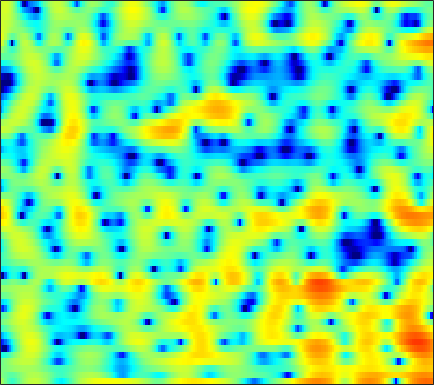

The data file committed next to this chart (first rows):
1.686, 0.7467, -0.56422, -1.7968, -2.5126, -2.9386, -2.6482, -2.0709, -1.095, -0.10857, 0.76701, 1.3141, 1.8991, 2.3136, 2.5107, 2.6335, 2.5918, 2.4632, 2.1741, 1.7393, 1.1355, 0.578, -0.31598, -1.3906
0.3092, -0.1911, -0.8051, -1.287, -1.502, -1.541, -1.298, -0.9694, -0.4177, 0.1706, 0.7286, 1.096, 1.493, 1.772, 1.903, 1.973, 1.922, 1.806, 1.554, 1.193, 0.7306, 0.3267, -0.2745, -0.9201
-0.4772, -0.2625, -0.005313, 0.2319, 0.4008, 0.6218, 0.8433, 0.9966, 1.186, 1.345, 1.466, 1.522, 1.544, 1.5, 1.419, 1.242, 0.9862, 0.7429, 0.3582, -0.09098, -0.5808, -0.9646, -1.476, -1.954
-0.8268, -0.4403, 0.04844, 0.5081, 0.8327, 1.258, 1.651, 1.921, 2.229, 2.471, 2.634, 2.7, 2.699, 2.59, 2.431, 2.105, 1.633, 1.177, 0.4213, -0.5203, -1.677, -2.705, -4.346, -6.349
-4.475, -4.235, -3.66, -2.849, -2.141, -1.139, -0.1359, 0.5664, 1.411, 2.111, 2.659, 2.965, 3.231, 3.32, 3.279, 3.069, 2.681, 2.27, 1.575, 0.7028, -0.3463, -1.24, -2.566, -3.995
-17.3, -21.79, -21.35, -13.83, -10.02, -6.314, -3.556, -1.877, -0.08033, 1.325, 2.397, 3.005, 3.578, 3.892, 3.971, 3.873, 3.566, 3.197, 2.536, 1.696, 0.6842, -0.136, -1.28, -2.408
-15.13, -13.55, -11.37, -9.014, -7.181, -4.756, -2.532, -1.062, 0.6135, 1.974, 3.023, 3.621, 4.174, 4.46, 4.503, 4.343, 3.934, 3.465, 2.602, 1.459, 0.002832, -1.323, -3.514, -6.342
-9.105, -7.759, -6.028, -4.346, -3.142, -1.669, -0.3341, 0.5593, 1.595, 2.441, 3.088, 3.437, 3.716, 3.789, 3.711, 3.43, 2.951, 2.461, 1.65, 0.6623, -0.5222, -1.536, -3.022, -4.583
-3.062, -2.476, -1.661, -0.8392, -0.2225, 0.5628, 1.282, 1.756, 2.297, 2.712, 2.974, 3.061, 3.033, 2.829, 2.569, 2.064, 1.407, 0.8336, -0.02526, -0.9324, -1.84, -2.497, -3.29, -3.979
-0.6904, -0.337, 0.2149, 0.7987, 1.248, 1.829, 2.367, 2.717, 3.086, 3.318, 3.391, 3.319, 3.052, 2.566, 2.048, 1.137, -0.03537, -1.091, -2.714, -4.484, -6.175, -7.153, -7.738, -7.569
-1.94, -1.69, -1.086, -0.2306, 0.4879, 1.447, 2.327, 2.894, 3.494, 3.89, 4.054, 4.029, 3.777, 3.241, 2.652, 1.582, 0.1257, -1.279, -3.715, -7.049, -11.81, -16.36, -16.04, -11.46
-12.38, -14.1, -10.31, -5.978, -3.545, -1.096, 0.7127, 1.749, 2.789, 3.495, 3.908, 4.034, 3.994, 3.712, 3.352, 2.669, 1.782, 1.011, -0.1404, -1.332, -2.398, -3.016, -3.554, -3.826
-6.386, -6.513, -5.637, -4.027, -2.712, -1.101, 0.2517, 1.076, 1.944, 2.569, 2.977, 3.147, 3.195, 3.065, 2.856, 2.45, 1.917, 1.473, 0.8195, 0.1254, -0.545, -1.008, -1.562, -2.056
-1.081, -1.014, -0.7866, -0.3968, -0.03333, 0.4931, 1.019, 1.381, 1.798, 2.124, 2.332, 2.408, 2.408, 2.286, 2.106, 1.735, 1.217, 0.743, 0.03068, -0.7474, -1.545, -2.106, -2.686, -3.032
0.7675, 0.7266, 0.759, 0.8956, 1.04, 1.244, 1.421, 1.535, 1.659, 1.742, 1.824, 1.875, 1.923, 1.927, 1.846, 1.597, 1.097, 0.4944, -0.6387, -2.216, -4.355, -6.289, -8.559, -8.477
-1.458, -1.685, -1.461, -0.9283, -0.518, -0.1309, -0.05226, -0.2045, -0.6795, -1.255, -1.607, -1.462, -0.7589, 0.1969, 0.8709, 1.516, 1.765, 1.654, 1.029, -0.1536, -1.916, -3.563, -5.46, -5.148
-18.47, -25.19, -11.53, -7.052, -5.242, -3.994, -3.725, -4.189, -5.842, -9.337, -17.83, -21.23, -9.474, -4.629, -2.376, -0.4221, 0.7864, 1.361, 1.75, 1.823, 1.76, 1.686, 1.666, 1.813
-5.84, -5.962, -5.523, -4.704, -4.084, -3.451, -3.146, -3.124, -3.323, -3.635, -3.771, -3.553, -2.802, -1.769, -0.9587, 0.01017, 0.7456, 1.148, 1.51, 1.714, 1.787, 1.817, 1.831, 1.851
-2.907, -2.7, -2.311, -1.854, -1.493, -1.031, -0.645, -0.4043, -0.1401, 0.08543, 0.3037, 0.4716, 0.7137, 0.9749, 1.146, 1.32, 1.412, 1.396, 1.279, 1.063, 0.7422, 0.461, 0.07724, -0.2642
-3.181, -2.446, -1.489, -0.6039, -0.01375, 0.6804, 1.264, 1.624, 2.004, 2.281, 2.466, 2.548, 2.572, 2.502, 2.38, 2.114, 1.731, 1.36, 0.7155, -0.1036, -1.101, -1.997, -3.364, -4.85
-5.344, -3.629, -1.787, -0.3216, 0.5706, 1.525, 2.256, 2.678, 3.078, 3.317, 3.404, 3.378, 3.224, 2.922, 2.607, 2.063, 1.358, 0.7307, -0.2674, -1.473, -2.933, -4.255, -6.508, -9.673
-4.655, -2.974, -1.127, 0.3135, 1.171, 2.063, 2.7, 3.033, 3.312, 3.412, 3.348, 3.192, 2.846, 2.345, 1.867, 1.089, 0.1393, -0.679, -1.855, -3.122, -4.402, -5.301, -6.383, -7.226
-0.9549, -0.01057, 1.057, 1.888, 2.359, 2.812, 3.074, 3.156, 3.148, 3.005, 2.744, 2.467, 1.976, 1.326, 0.71, -0.3025, -1.569, -2.724, -4.509, -6.549, -8.578, -9.662, -9.922, -8.977
2.669, 3.03, 3.33, 3.43, 3.385, 3.163, 2.805, 2.477, 1.989, 1.512, 1.07, 0.7676, 0.358, -0.1363, -0.6208, -1.491, -2.68, -3.874, -6.059, -9.155, -14.07, -19.68, -18.25, -12.16
5.625, 5.451, 5.02, 4.346, 3.667, 2.51, 1.083, -0.1199, -1.736, -3.003, -3.516, -3.417, -2.957, -2.475, -2.223, -2.18, -2.43, -2.825, -3.63, -4.574, -5.571, -6.102, -6.372, -6.169
7.417, 6.891, 5.976, 4.748, 3.572, 1.59, -1.07, -3.711, -8.88, -20.05, -17.97, -11.39, -7.382, -5.116, -3.961, -2.854, -2.179, -1.855, -1.648, -1.732, -1.988, -2.354, -3.057, -4.125
6.922, 6.332, 5.364, 4.154, 3.058, 1.323, -0.7479, -2.494, -4.894, -6.969, -8.165, -8.405, -8.138, -7.304, -6.374, -4.945, -3.532, -2.63, -1.681, -1.085, -0.8192, -0.8575, -1.251, -2.05
4.5, 4.055, 3.379, 2.579, 1.872, 0.7477, -0.5962, -1.774, -3.56, -5.692, -8.409, -11.16, -16.65, -19.25, -14.04, -8.902, -5.627, -3.85, -2.145, -0.9226, -0.1517, 0.2306, 0.5072, 0.59
0.05741, 0.01276, 0.0684, 0.09316, 0.006704, -0.3006, -0.8503, -1.428, -2.454, -3.759, -5.319, -6.558, -7.934, -8.144, -7.321, -5.502, -3.642, -2.426, -1.094, -0.07276, 0.6702, 1.088, 1.49, 1.771
-9.258, -6.832, -4.252, -2.579, -1.762, -1.118, -0.8567, -0.8466, -1.018, -1.305, -1.626, -1.816, -1.928, -1.801, -1.535, -1.034, -0.4033, 0.05569, 0.6242, 1.046, 1.35, 1.47, 1.532, 1.52
-7.079, -5.561, -3.581, -2.103, -1.324, -0.6411, -0.2692, -0.1386, -0.06412, -0.04866, -0.01194, 0.05009, 0.2295, 0.5097, 0.7726, 1.164, 1.522, 1.753, 1.938, 1.956, 1.747, 1.428, 0.7773, -0.09838
-0.06751, -0.03842, 0.1065, 0.2505, 0.2969, 0.2246, -0.0003517, -0.2498, -0.6301, -0.9492, -1.046, -0.9102, -0.4482, 0.2383, 0.8112, 1.562, 2.181, 2.527, 2.769, 2.728, 2.305, 1.705, 0.3853, -1.778
1.288, 1.08, 0.7622, 0.3417, -0.079, -0.8392, -1.899, -2.954, -4.782, -7.013, -8.818, -8.602, -6.348, -3.737, -2.055, -0.2846, 1.064, 1.805, 2.475, 2.781, 2.752, 2.491, 1.825, 0.8371
-1.038, -1.198, -1.493, -1.926, -2.384, -3.235, -4.445, -5.678, -7.884, -10.97, -14.29, -14.05, -10.21, -6.652, -4.576, -2.409, -0.7676, 0.182, 1.156, 1.826, 2.252, 2.422, 2.516, 2.492
-4.949, -4.676, -4.409, -4.355, -4.48, -4.859, -5.453, -5.981, -6.688, -7.247, -7.399, -7.139, -6.324, -5.112, -4.108, -2.764, -1.545, -0.7236, 0.2134, 0.9931, 1.606, 1.989, 2.403, 2.733
-9.099, -7.497, -6.168, -5.533, -5.4, -5.573, -6.03, -6.458, -7.012, -7.3, -7.172, -6.779, -5.915, -4.828, -3.945, -2.819, -1.774, -1.069, -0.2286, 0.5018, 1.141, 1.575, 2.093, 2.575
-6.029, -5.022, -4.189, -3.926, -4.088, -4.793, -6.082, -7.484, -9.916, -12.28, -12.16, -10.33, -7.632, -5.441, -4.162, -2.805, -1.79, -1.194, -0.5583, -0.04196, 0.437, 0.782, 1.289, 1.859
0.2705, 0.2967, 0.221, -0.07525, -0.5204, -1.501, -3.044, -4.68, -7.643, -10.94, -10.93, -8.663, -5.783, -3.822, -2.848, -2.052, -1.676, -1.59, -1.672, -1.837, -1.968, -1.95, -1.669, -1.04
2.841, 2.777, 2.684, 2.505, 2.274, 1.818, 1.187, 0.632, -0.118, -0.7182, -1.037, -1.086, -1.051, -1.129, -1.334, -1.973, -3.043, -4.145, -5.913, -7.768, -9.407, -10.29, -11.23, -11.11
1.259, 1.54, 1.974, 2.358, 2.583, 2.778, 2.824, 2.781, 2.626, 2.366, 2.007, 1.658, 1.025, 0.1343, -0.7583, -2.402, -4.735, -7.13, -11.73, -19.68, -29.41, -22.12, -19.84, -20.14
-4.114, -2.659, -0.9713, 0.4023, 1.232, 2.097, 2.72, 3.037, 3.275, 3.309, 3.133, 2.845, 2.231, 1.326, 0.4102, -1.123, -3.047, -4.791, -7.33, -9.754, -11.23, -11.38, -10.69, -9.267
-9.189, -6.57, -3.987, -2.001, -0.7954, 0.5124, 1.544, 2.147, 2.743, 3.104, 3.222, 3.148, 2.831, 2.248, 1.628, 0.5959, -0.6714, -1.747, -3.233, -4.678, -5.874, -6.5, -6.812, -6.401
-8.129, -7.045, -5.43, -3.811, -2.631, -1.179, 0.1045, 0.9481, 1.887, 2.604, 3.081, 3.282, 3.328, 3.114, 2.786, 2.097, 1.126, 0.2272, -1.259, -3.13, -5.494, -7.715, -11.07, -11.99
-11.92, -10.9, -9.209, -7.379, -6.017, -4.227, -2.527, -1.348, 0.05067, 1.229, 2.165, 2.691, 3.15, 3.333, 3.29, 2.973, 2.367, 1.709, 0.5217, -1.063, -3.14, -5.062, -7.708, -8.427
-22.63, -19.59, -16.57, -14.1, -12.3, -9.807, -7.325, -5.555, -3.405, -1.585, -0.1017, 0.7895, 1.696, 2.293, 2.545, 2.658, 2.519, 2.257, 1.74, 1.08, 0.3558, -0.1434, -0.5903, -0.6638
-23.5, -23.06, -23.43, -24.42, -22.77, -17.37, -12.45, -9.48, -6.306, -3.815, -1.872, -0.7089, 0.5072, 1.389, 1.857, 2.252, 2.418, 2.418, 2.29, 2.054, 1.772, 1.572, 1.352, 1.246
-18.01, -18.39, -19.34, -20.04, -18.96, -15.21, -11.23, -8.65, -5.787, -3.482, -1.641, -0.5223, 0.6674, 1.555, 2.048, 2.483, 2.703, 2.748, 2.666, 2.453, 2.152, 1.891, 1.531, 1.213
-10.75, -10.45, -9.96, -9.23, -8.456, -7.092, -5.487, -4.231, -2.612, -1.141, 0.1347, 0.9544, 1.851, 2.521, 2.872, 3.161, 3.249, 3.181, 2.922, 2.481, 1.861, 1.286, 0.4226, -0.494
-4.79, -4.542, -4.159, -3.675, -3.223, -2.496, -1.637, -0.9556, -0.02718, 0.8707, 1.68, 2.206, 2.776, 3.177, 3.351, 3.438, 3.34, 3.128, 2.666, 1.967, 0.9686, -0.02953, -1.778, -4.223
-1.185, -1.267, -1.379, -1.413, -1.343, -1.081, -0.6191, -0.1526, 0.5524, 1.263, 1.891, 2.268, 2.614, 2.794, 2.815, 2.708, 2.449, 2.175, 1.691, 1.045, 0.1907, -0.6561, -2.152, -4.173
1.188, 0.5393, -0.5209, -1.697, -2.467, -2.914, -2.417, -1.572, -0.2922, 0.8251, 1.641, 2.027, 2.245, 2.142, 1.904, 1.399, 0.8302, 0.4679, 0.1378, -0.01812, -0.1107, -0.2064, -0.4685, -0.8451
3.74, 2.583, 0.34, -3.241, -7.819, -25.24, -8.839, -4.175, -0.7557, 1.186, 2.212, 2.536, 2.455, 1.77, 0.8561, -0.9075, -3.166, -4.715, -4.997, -3.227, -1.264, -0.1024, 0.9764, 1.566
4.464, 3.681, 2.31, 0.6988, -0.4605, -1.389, -1.171, -0.4784, 0.5319, 1.271, 1.599, 1.539, 1.024, -0.01315, -1.233, -3.59, -7.183, -10.58, -11.02, -6.509, -3.121, -1.365, 0.26, 1.22
3.575, 3.272, 2.752, 2.153, 1.718, 1.228, 0.8861, 0.6943, 0.4746, 0.2094, -0.1489, -0.519, -1.169, -1.946, -2.615, -3.535, -4.267, -4.576, -4.423, -3.678, -2.595, -1.753, -0.7603, 0.01441
3.122, 3.071, 2.867, 2.519, 2.184, 1.657, 1.059, 0.5635, -0.1423, -0.8949, -1.694, -2.302, -3.1, -3.886, -4.382, -4.848, -5.006, -4.879, -4.37, -3.569, -2.581, -1.821, -0.8822, -0.08929
3.085, 3.207, 3.146, 2.848, 2.467, 1.757, 0.8268, 0.01408, -1.195, -2.484, -3.799, -4.76, -6.001, -7.262, -8.168, -9.2, -9.526, -8.895, -7.212, -5.197, -3.304, -2.056, -0.658, 0.4283
3.08, 3.379, 3.448, 3.144, 2.667, 1.69, 0.2898, -1.041, -3.2, -5.677, -8.073, -9.427, -10.5, -11.4, -12.77, -16.8, -32.29, -20.34, -11.24, -6.561, -3.486, -1.772, -0.0382, 1.222
2.89, 3.304, 3.479, 3.214, 2.73, 1.663, 0.03963, -1.635, -4.714, -9.397, -18.33, -30.36, -15.51, -11.62, -10.39, -9.491, -8.61, -7.49, -5.52, -3.411, -1.564, -0.4045, 0.8392, 1.736
